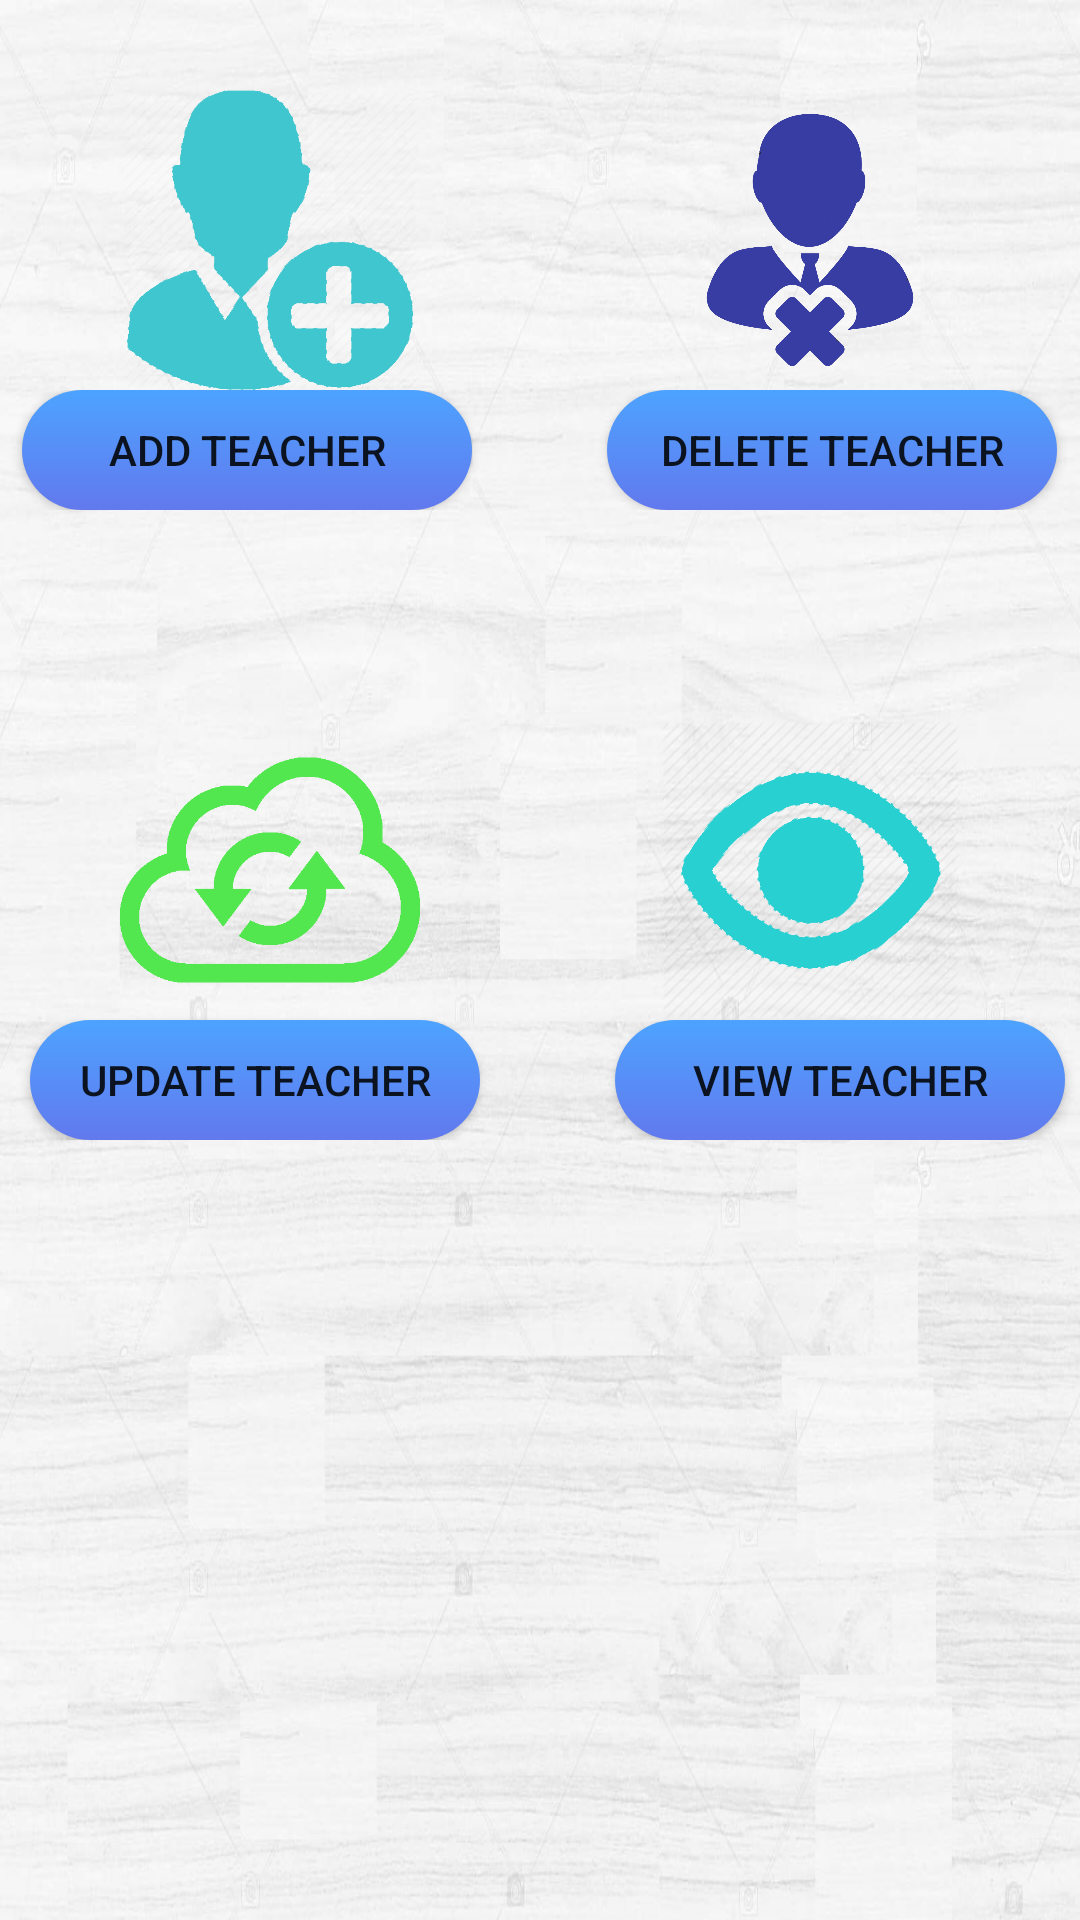

The Android layout XML behind this screen, and the referenced resources:
<!-- AndroidManifest.xml: application theme AppTheme -->
<!-- res/layout/activity_teacher_management.xml -->
<?xml version="1.0" encoding="utf-8"?>
<RelativeLayout xmlns:android="http://schemas.android.com/apk/res/android"
    xmlns:app="http://schemas.android.com/apk/res-auto"
    xmlns:tools="http://schemas.android.com/tools"
    android:layout_width="match_parent"
    android:layout_height="match_parent"
    android:background="@drawable/whitebgnew1"
    android:orientation="vertical"
    android:weightSum="2"
    tools:context="com.pragyatitsolutions.SchoolManagement.TeacherManagement">

    <LinearLayout
        android:layout_width="match_parent"
        android:layout_height="wrap_content"
        android:layout_marginTop="30dp"
        android:layout_weight="1"
        android:gravity="center"
        android:orientation="horizontal"
        android:weightSum="2">

        <ImageView
            android:layout_width="60dp"
            android:layout_height="100dp"
            android:layout_gravity="center"
            android:layout_weight="1"
            android:src="@drawable/addteacher" />

        <ImageView
            android:layout_gravity="center"
            android:layout_width="60dp"
            android:layout_height="100dp"
            android:layout_weight="1"
            android:src="@drawable/deleteteacher" />
    </LinearLayout>

    <LinearLayout
        android:layout_width="match_parent"
        android:layout_height="wrap_content"
        android:layout_weight="1"
        android:gravity="center"
        android:layout_marginTop="130dp"
        android:weightSum="2">

        <Button
            android:id="@+id/AddTeacher"
            android:background="@drawable/rounded_buttons"
            android:layout_width="150dp"
            android:layout_height="40dp"


            android:text="Add Teacher"
            />

        <Button
            android:id="@+id/DeleteTeacher"
            android:layout_marginLeft="45dp"

            android:layout_width="150dp"
            android:layout_height="40dp"

            android:background="@drawable/rounded_buttons"

            android:text="Delete Teacher"
            />

    </LinearLayout>

    <LinearLayout
        android:layout_width="match_parent"
        android:layout_height="wrap_content"
        android:layout_marginTop="240dp"
        android:layout_weight="1"
        android:gravity="center"
        android:orientation="horizontal"
        android:weightSum="2">

        <ImageView
            android:layout_width="60dp"
            android:layout_height="100dp"
            android:layout_weight="1"
            android:src="@drawable/updateicon" />

        <ImageView
            android:layout_width="60dp"
            android:layout_height="100dp"
            android:layout_weight="1"
            android:src="@drawable/viewicon" />
    </LinearLayout>




    <LinearLayout
        android:layout_width="match_parent"
        android:layout_height="wrap_content"
        android:layout_marginTop="300dp"
        android:orientation="horizontal">

    <Button
            android:id="@+id/UpdateTeacher"
        android:layout_width="150dp"
        android:layout_height="40dp"
        android:layout_marginLeft="10dp"
        android:background="@drawable/rounded_buttons"
        android:layout_marginTop="40dp"
        android:text="Update Teacher"></Button>

        <Button

            android:id="@+id/ViewTeacher"
            android:layout_marginLeft="45dp"

            android:layout_width="150dp"
            android:layout_height="40dp"
            android:background="@drawable/rounded_buttons"
            android:text="View Teacher"
            android:layout_marginTop="40dp"
            />

    </LinearLayout>
</RelativeLayout>
<!-- resources referenced by this layout -->
<resources>
  <!-- drawable addteacher: png bitmap (drawable, 30020 bytes) -->
  <!-- drawable deleteteacher: png bitmap (drawable, 57133 bytes) -->
  <!-- drawable rounded_buttons (drawable) -->
  <?xml version="1.0" encoding="utf-8"?>
  <shape xmlns:android="http://schemas.android.com/apk/res/android"
      android:shape="rectangle">
  
      <gradient
          android:angle="90"
          android:endColor="#4DA3FF"
          android:startColor="#6279EE" />
  
      <corners android:radius="22dp" />
  
  </shape>
  <!-- drawable updateicon: png bitmap (drawable, 19465 bytes) -->
  <!-- drawable viewicon: png bitmap (drawable, 30883 bytes) -->
  <!-- drawable whitebgnew1: png bitmap (drawable, 781220 bytes) -->
  <style name="AppTheme" parent="Theme.AppCompat.Light.DarkActionBar">
          
          <item name="colorPrimary">@color/colorPrimary</item>
          <item name="colorPrimaryDark">@color/colorPrimaryDark</item>
          <item name="colorAccent">@color/colorAccent</item>
      </style>
  <color name="colorPrimary">#008577</color>
  <color name="colorPrimaryDark">#00574B</color>
  <color name="colorAccent">#D81B60</color>
</resources>
